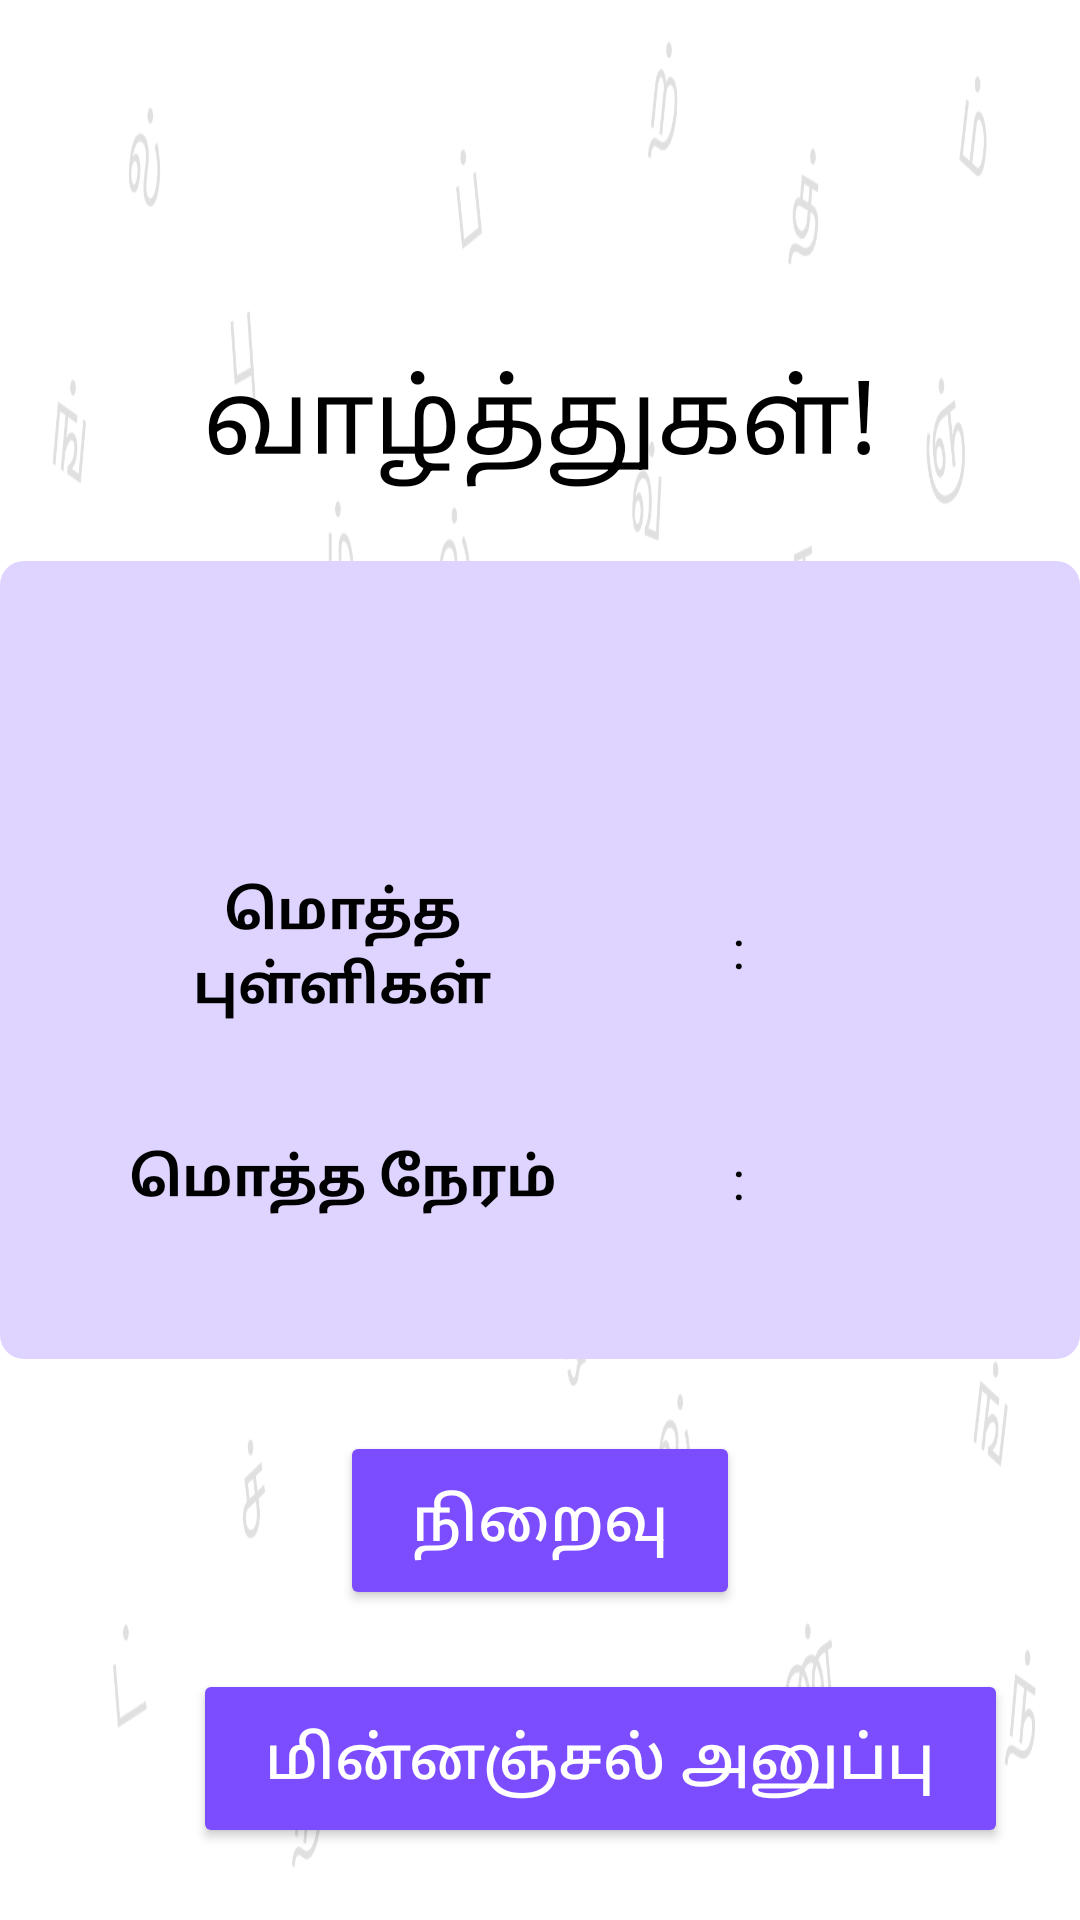

Reconstruct the res/layout file that produces this screen, plus the resources it refers to.
<!-- AndroidManifest.xml: application theme AppTheme -->
<!-- res/layout/fragment_result_summary.xml -->
<?xml version="1.0" encoding="utf-8"?>
<RelativeLayout xmlns:android="http://schemas.android.com/apk/res/android"
    xmlns:tools="http://schemas.android.com/tools"
    android:background="@drawable/white_bg"
    android:layout_width="match_parent"
    android:layout_height="match_parent">

    <TextView
        android:text="வாழ்த்துகள்!"
        android:textSize="34sp"
        android:gravity="center"
        android:layout_above="@+id/llSummary"
        android:layout_centerHorizontal="true"
        android:layout_marginBottom="@dimen/large_margin"
        android:layout_width="wrap_content"
        android:layout_height="wrap_content" />

    <LinearLayout
        android:id="@+id/llSummary"
        android:layout_width="440dp"
        android:layout_height="wrap_content"
        android:layout_centerInParent="true"
        android:background="@drawable/bg_rounded_corner_pink"
        android:gravity="center"
        android:orientation="vertical"
        android:padding="@dimen/large_margin">

        <TextView
            android:id="@+id/tvSchoolName"
            android:layout_width="wrap_content"
            android:layout_height="wrap_content"
            android:layout_marginBottom="@dimen/medium_margin"
            android:layout_marginTop="@dimen/medium_margin"
            android:textSize="24sp"
            tools:text="Raffles Primary School" />

        <LinearLayout
            android:layout_width="match_parent"
            android:layout_height="wrap_content"
            android:layout_marginBottom="@dimen/medium_margin"
            android:layout_marginTop="@dimen/medium_margin"
            android:gravity="center_vertical"
            android:orientation="horizontal">

            <TextView
                android:layout_width="180dp"
                android:layout_height="wrap_content"
                android:gravity="center"
                android:text="மொத்த புள்ளிகள்"
                android:textSize="18sp"
                android:textStyle="bold" />

            <TextView
                android:layout_width="wrap_content"
                android:layout_height="wrap_content"
                android:layout_marginLeft="40dp"
                android:layout_marginRight="40dp"
                android:text=":"
                android:textSize="18sp" />

            <TextView
                android:id="@+id/tvCardScore"
                android:layout_width="wrap_content"
                android:layout_height="wrap_content"
                android:textColor="@color/light_purple"
                android:textSize="30sp"
                android:textStyle="bold"
                tools:text="10" />

        </LinearLayout>

        <LinearLayout
            android:layout_width="match_parent"
            android:layout_height="wrap_content"
            android:layout_marginBottom="@dimen/medium_margin"
            android:layout_marginTop="@dimen/medium_margin"
            android:gravity="center_vertical"
            android:orientation="horizontal">

            <TextView
                android:layout_width="180dp"
                android:layout_height="wrap_content"
                android:gravity="center"
                android:text="மொத்த நேரம்"
                android:textSize="18sp"
                android:textStyle="bold" />

            <TextView
                android:layout_width="wrap_content"
                android:layout_height="wrap_content"
                android:layout_marginLeft="40dp"
                android:layout_marginRight="40dp"
                android:text=":"
                android:textSize="18sp" />

            <TextView
                android:id="@+id/tvCardTime"
                android:layout_width="wrap_content"
                android:layout_height="wrap_content"
                android:textColor="@color/light_purple"
                android:textSize="30sp"
                android:textStyle="bold"
                tools:text="02:32" />

        </LinearLayout>

    </LinearLayout>

    <Button
        style="@style/NextButton"
        android:id="@+id/btnSendEmail"
        android:text="மின்னஞ்சல் அனுப்பு"
        android:layout_alignParentBottom="true"
        android:layout_alignParentEnd="true"
        android:layout_margin="@dimen/large_margin"
        android:layout_width="wrap_content"
        android:layout_height="wrap_content" />

    <Button
        style="@style/NextButton"
        android:id="@+id/btnComplete"
        android:text="நிறைவு"
        android:layout_marginTop="24dp"
        android:layout_width="wrap_content"
        android:layout_height="wrap_content"
        android:layout_below="@+id/llSummary"
        android:layout_centerHorizontal="true" />

</RelativeLayout>
<!-- resources referenced by this layout -->
<resources>
  <color name="light_purple">#7c4dff</color>
  <dimen name="large_margin">24dp</dimen>
  <dimen name="medium_margin">16dp</dimen>
  <!-- drawable bg_rounded_corner_pink (drawable) -->
  <?xml version="1.0" encoding="utf-8"?>
  <shape xmlns:android="http://schemas.android.com/apk/res/android"
      android:shape="rectangle">
      <corners android:radius="8dp" />
      <solid android:color="#dfd4ff" />
  </shape>
  <!-- drawable white_bg: png bitmap (drawable-mdpi, 146848 bytes) -->
  <style name="NextButton" parent="BaseButton">
          <item name="android:backgroundTint">@drawable/bg_button_purple</item>
          <item name="android:foreground">?selectableItemBackground</item>
      </style>
  <style name="AppTheme" parent="Theme.AppCompat.Light.NoActionBar">
          
          <item name="colorPrimary">@color/colorPrimary</item>
          <item name="colorPrimaryDark">@color/colorPrimaryDark</item>
          <item name="colorAccent">@color/colorAccent</item>
          <item name="android:textColorSecondary">@color/black</item>
          <item name="android:textColorTertiary">@color/black</item>
          <item name="android:background">@android:color/transparent</item>
      </style>
  <style name="BaseButton" parent="Widget.AppCompat.Button">
          <item name="android:paddingLeft">@dimen/large_margin</item>
          <item name="android:paddingRight">@dimen/large_margin</item>
          <item name="android:paddingTop">@dimen/medium_margin</item>
          <item name="android:paddingBottom">@dimen/medium_margin</item>
          <item name="android:textColor">@color/white</item>
          <item name="android:textSize">20sp</item>
      </style>
  <!-- drawable bg_button_purple (drawable) -->
  <?xml version="1.0" encoding="utf-8"?>
  <selector xmlns:android="http://schemas.android.com/apk/res/android">
  
      <item android:color="@color/light_purple" android:state_enabled="true" />
  
      <item android:color="@color/grey" android:state_enabled="false"/>
  
  </selector>
  <color name="colorPrimary">#7b1fa2</color>
  <color name="colorPrimaryDark">#7b1fa2</color>
  <color name="colorAccent">#3c22b2</color>
  <color name="black">#000000</color>
  <color name="white">#FFFFFF</color>
  <color name="grey">#808080</color>
</resources>
